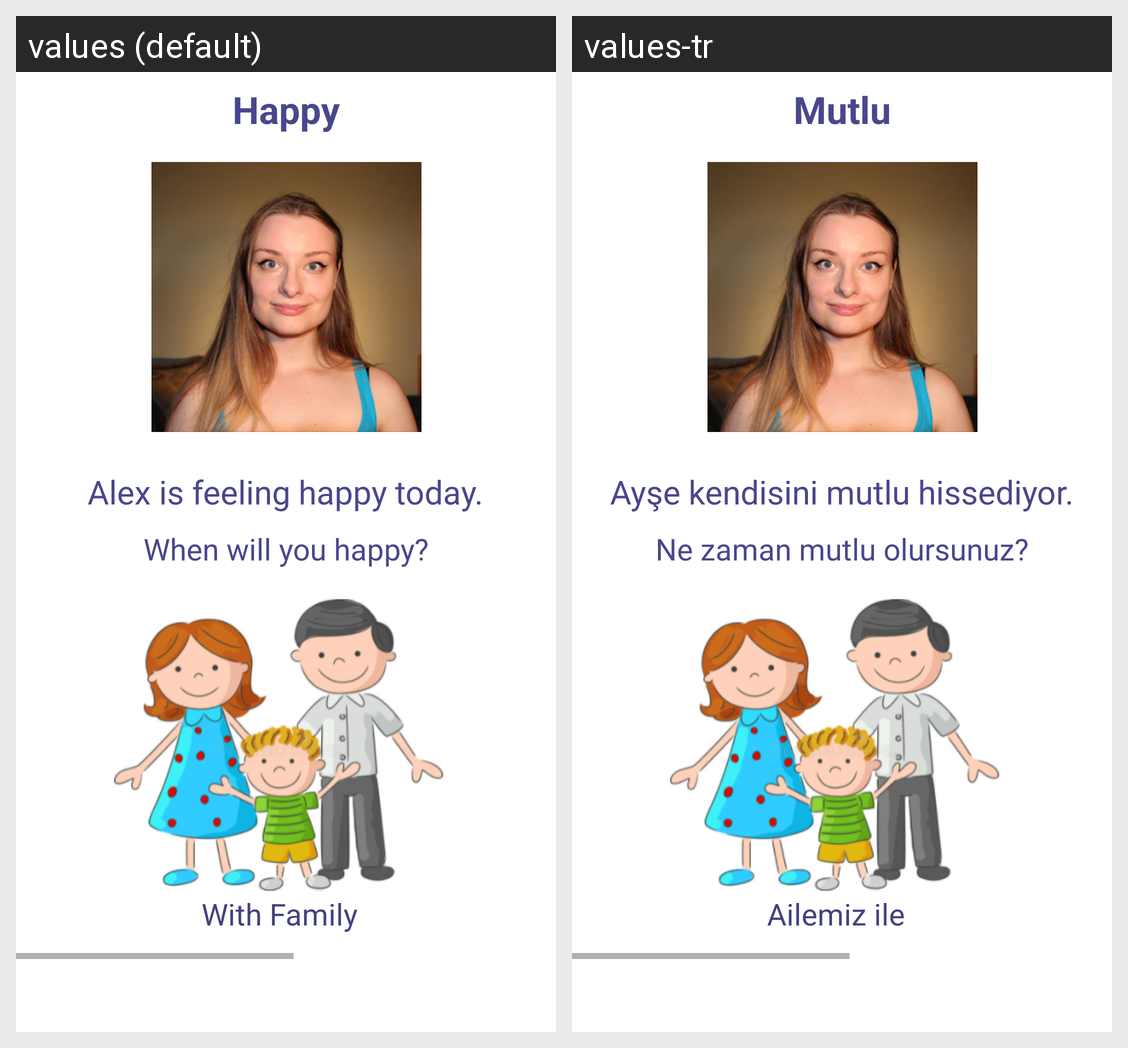

Locale-by-locale string values for the Android screen shown in this grid:
Android screen res/layout/activity_learning_happy.xml rendered under 2 locales, left to right: values (default), values-tr. Device: Nexus 5 (rendered at 1080×1920; each locale shown at half size, 540×960, under a caption strip naming it); theme AppTheme.
Strings drawn on this screen, with the default value and each locale's value (text and hints the layout hard-codes, and strings that could not be matched under every locale, appear in the picture but are not listed):

happy
  values: Happy
  values-tr: Mutlu

alexHappy
  values: Alex is feeling happy today.
  values-tr: Ayşe kendisini mutlu hissediyor.

happyWhen
  values: When will you happy?
  values-tr: Ne zaman mutlu olursunuz?

happyWhen3
  values: With Family
  values-tr: Ailemiz ile
